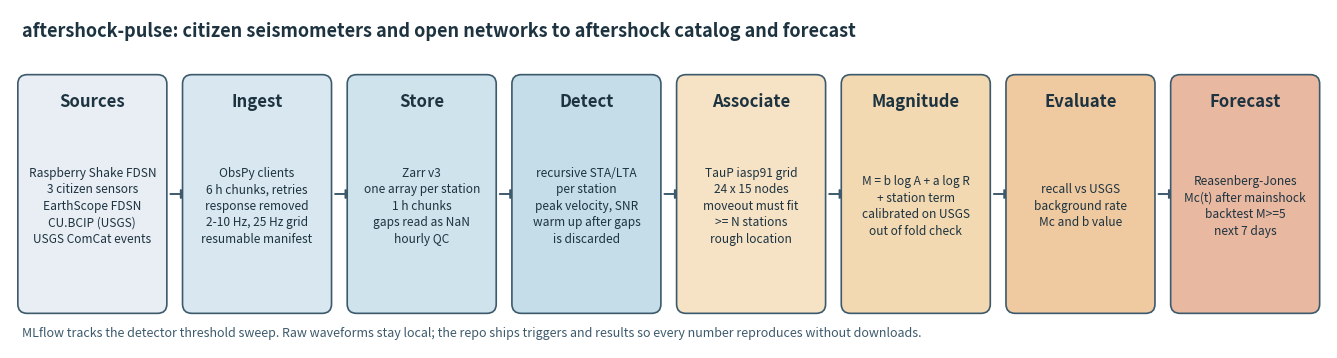

This figure's Python source: (Note: this script raises an exception after producing the figure.)
"""Draw docs/architecture.png. Run: python scripts/make_architecture.py"""

from pathlib import Path

import matplotlib

matplotlib.use("Agg")
import matplotlib.pyplot as plt  # noqa: E402
from matplotlib.patches import FancyArrowPatch, FancyBboxPatch  # noqa: E402

STAGES = [
    ("Sources", "Raspberry Shake FDSN\n3 citizen sensors\nEarthScope FDSN\nCU.BCIP (USGS)\nUSGS ComCat events", "#e8eef3"),
    ("Ingest", "ObsPy clients\n6 h chunks, retries\nresponse removed\n2-10 Hz, 25 Hz grid\nresumable manifest", "#d9e8f0"),
    ("Store", "Zarr v3\none array per station\n1 h chunks\ngaps read as NaN\nhourly QC", "#cfe3ec"),
    ("Detect", "recursive STA/LTA\nper station\npeak velocity, SNR\nwarm up after gaps\nis discarded", "#c4dde8"),
    ("Associate", "TauP iasp91 grid\n24 x 15 nodes\nmoveout must fit\n>= N stations\nrough location", "#f6e3c6"),
    ("Magnitude", "M = b log A + a log R\n+ station term\ncalibrated on USGS\nout of fold check", "#f3d9b1"),
    ("Evaluate", "recall vs USGS\nbackground rate\nMc and b value", "#efc9a0"),
    ("Forecast", "Reasenberg-Jones\nMc(t) after mainshock\nbacktest M>=5\nnext 7 days", "#e9b8a0"),
]


def main(path: Path = Path("docs/architecture.png")) -> None:
    fig, ax = plt.subplots(figsize=(17, 4.4), dpi=130)
    ax.set_xlim(0, len(STAGES) * 2.1)
    ax.set_ylim(0, 4.4)
    ax.axis("off")
    for i, (title, body, color) in enumerate(STAGES):
        x = 0.15 + i * 2.1
        ax.add_patch(FancyBboxPatch((x, 0.5), 1.8, 3.0, boxstyle="round,pad=0.05,rounding_size=0.12",
                                    fc=color, ec="#3d5a6c", lw=1.2))
        ax.text(x + 0.9, 3.2, title, ha="center", va="center", fontsize=12, weight="bold",
                color="#1d3340")
        ax.text(x + 0.9, 1.85, body, ha="center", va="center", fontsize=8.6, color="#1d3340",
                linespacing=1.35)
        if i < len(STAGES) - 1:
            ax.add_patch(FancyArrowPatch((x + 1.86, 2.0), (x + 2.19, 2.0), arrowstyle="-|>",
                                         mutation_scale=14, color="#3d5a6c", lw=1.4))
    ax.text(0.15, 4.05, "aftershock-pulse: citizen seismometers and open networks to aftershock "
            "catalog and forecast", fontsize=13, weight="bold", color="#1d3340")
    ax.text(0.15, 0.15, "MLflow tracks the detector threshold sweep. Raw waveforms stay local; "
            "the repo ships triggers and results so every number reproduces without downloads.",
            fontsize=9, color="#3d5a6c")
    fig.savefig(path, bbox_inches="tight")
    plt.close(fig)


if __name__ == "__main__":
    main()
